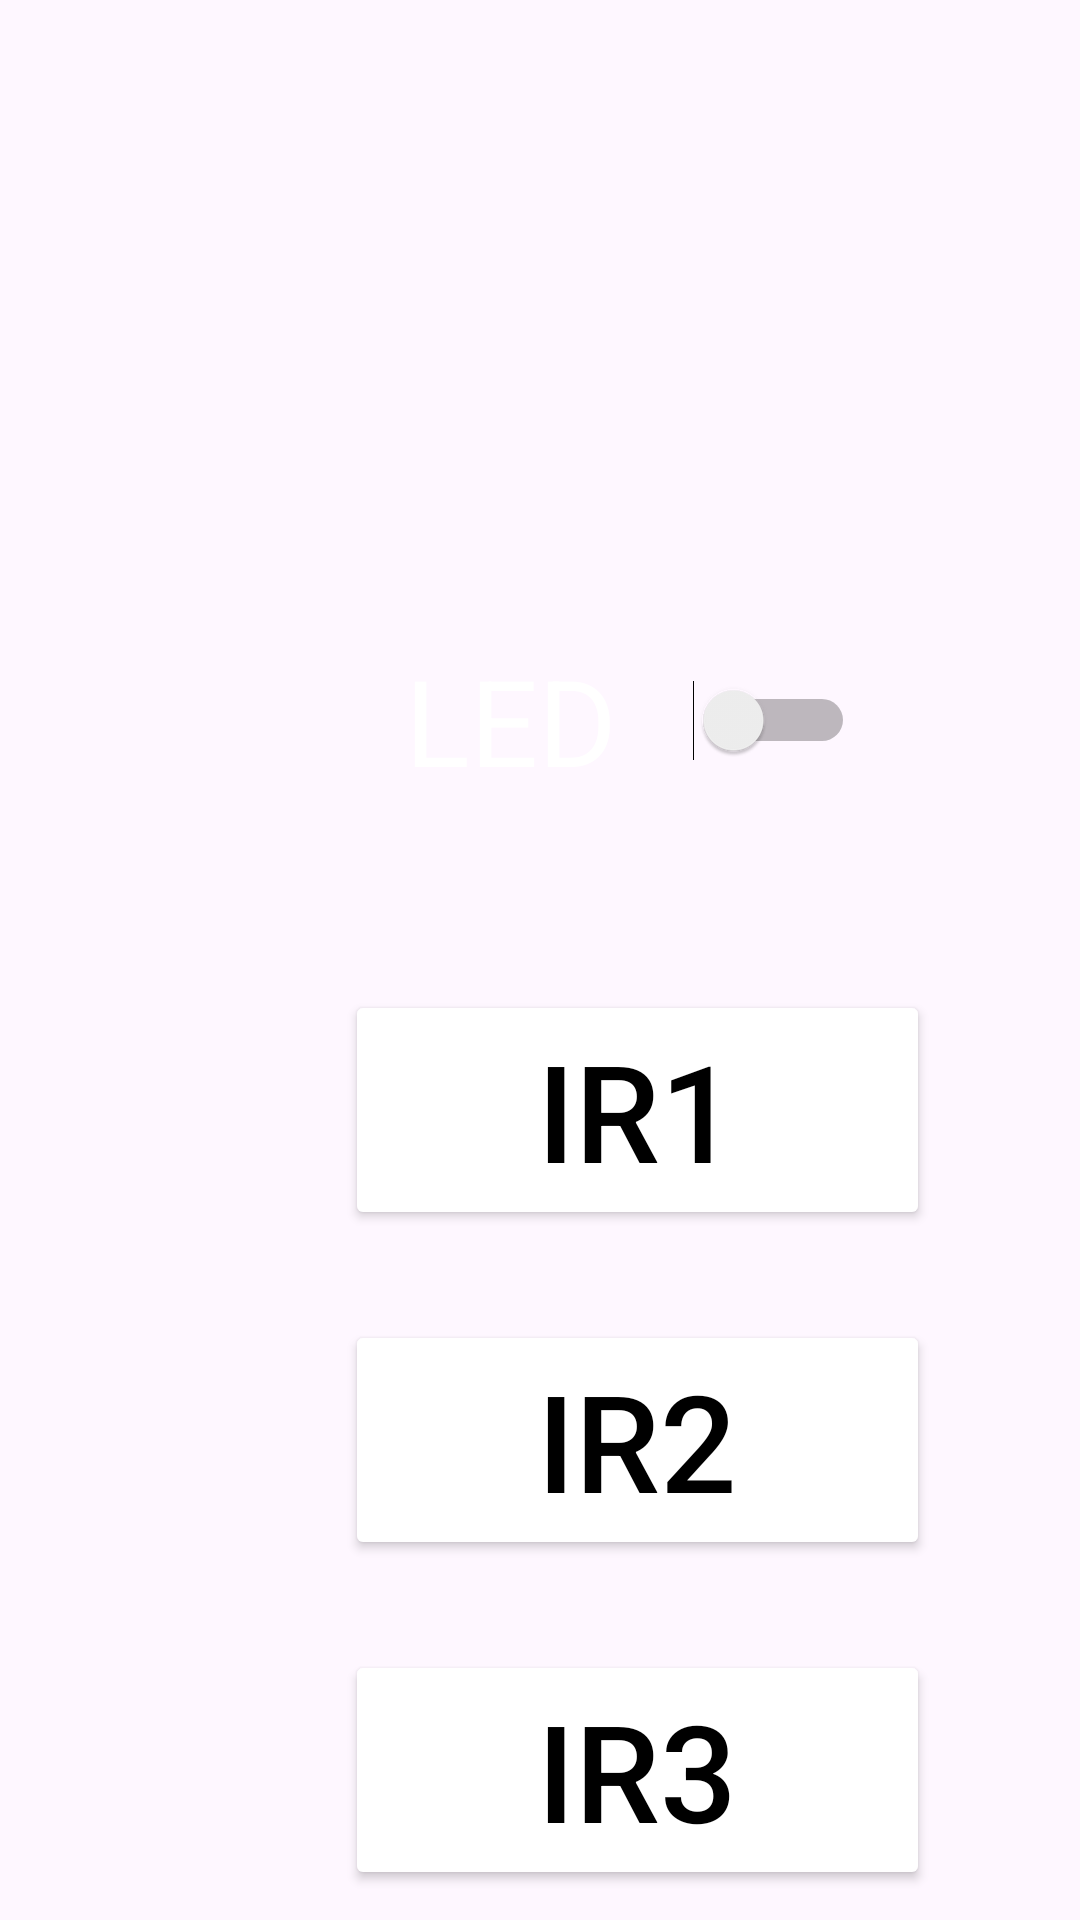

Reconstruct the res/layout file that produces this screen, plus the resources it refers to.
<!-- AndroidManifest.xml: application theme Theme.StreetLightSystem -->
<!-- res/layout/strret_light_system.xml -->
<?xml version="1.0" encoding="utf-8"?>
<RelativeLayout xmlns:android="http://schemas.android.com/apk/res/android"
    xmlns:app="http://schemas.android.com/apk/res-auto"
    xmlns:tools="http://schemas.android.com/tools"
    android:layout_width="match_parent"
    android:layout_height="match_parent"
    android:background="@drawable/l2"
    >

    <Switch
        android:id="@+id/btnLED"
        android:layout_width="150dp"
        android:layout_height="80dp"
        android:layout_marginLeft="135dp"
        android:layout_marginTop="200dp"
        android:layout_marginRight="50dp"
        android:backgroundTint="@color/white"
        android:text="LED"
        android:textColor="@color/white"
        android:textSize="40dp"
        android:textStyle="normal"/>




    <Button
        android:id="@+id/btnMotion1"
        android:layout_width="200dp"
        android:layout_height="80dp"
        android:layout_marginLeft="115dp"
        android:layout_marginTop="50dp"
        android:layout_marginRight="50dp"
        android:layout_below="@+id/btnLED"
        android:backgroundTint="@color/white"
        android:text="IR1"
        android:textColor="@color/black"
        android:textSize="45dp"
        android:textStyle="normal"
        app:layout_constraintBottom_toBottomOf="parent"
        app:layout_constraintEnd_toEndOf="parent"
        app:layout_constraintStart_toStartOf="parent"
        app:layout_constraintTop_toTopOf="parent" />

    <Button
        android:id="@+id/btnMotion2"
        android:layout_width="200dp"
        android:layout_height="80dp"
        android:layout_marginLeft="115dp"
        android:layout_marginTop="30dp"
        android:layout_marginRight="50dp"
        android:layout_below="@+id/btnMotion1"
        android:backgroundTint="@color/white"
        android:text="IR2"
        android:textColor="@color/black"
        android:textSize="45dp"
        android:textStyle="normal"
        app:layout_constraintBottom_toBottomOf="parent"
        app:layout_constraintEnd_toEndOf="parent"
        app:layout_constraintStart_toStartOf="parent"
        app:layout_constraintTop_toTopOf="parent" />

    <Button
        android:id="@+id/btnMotion3"
        android:layout_width="200dp"
        android:layout_height="80dp"
        android:layout_marginLeft="115dp"
        android:layout_marginTop="30dp"
        android:layout_marginRight="50dp"
        android:layout_below="@+id/btnMotion2"
        android:backgroundTint="@color/white"
        android:text="IR3"
        android:textColor="@color/black"
        android:textSize="45dp"
        android:textStyle="normal"
        app:layout_constraintBottom_toBottomOf="parent"
        app:layout_constraintEnd_toEndOf="parent"
        app:layout_constraintStart_toStartOf="parent"
        app:layout_constraintTop_toTopOf="parent" />
</RelativeLayout>
<!-- resources referenced by this layout -->
<resources>
  <style name="Theme.StreetLightSystem" parent="Base.Theme.StreetLightSystem" />
  <style name="Base.Theme.StreetLightSystem" parent="Theme.Material3.DayNight.NoActionBar">
          
          
      </style>
  <!-- not gathered from this repository: default colours our renderer supplied (Android Studio template values) -->
  <color name="black">#FF000000</color>
  <color name="white">#FFFFFFFF</color>
</resources>
